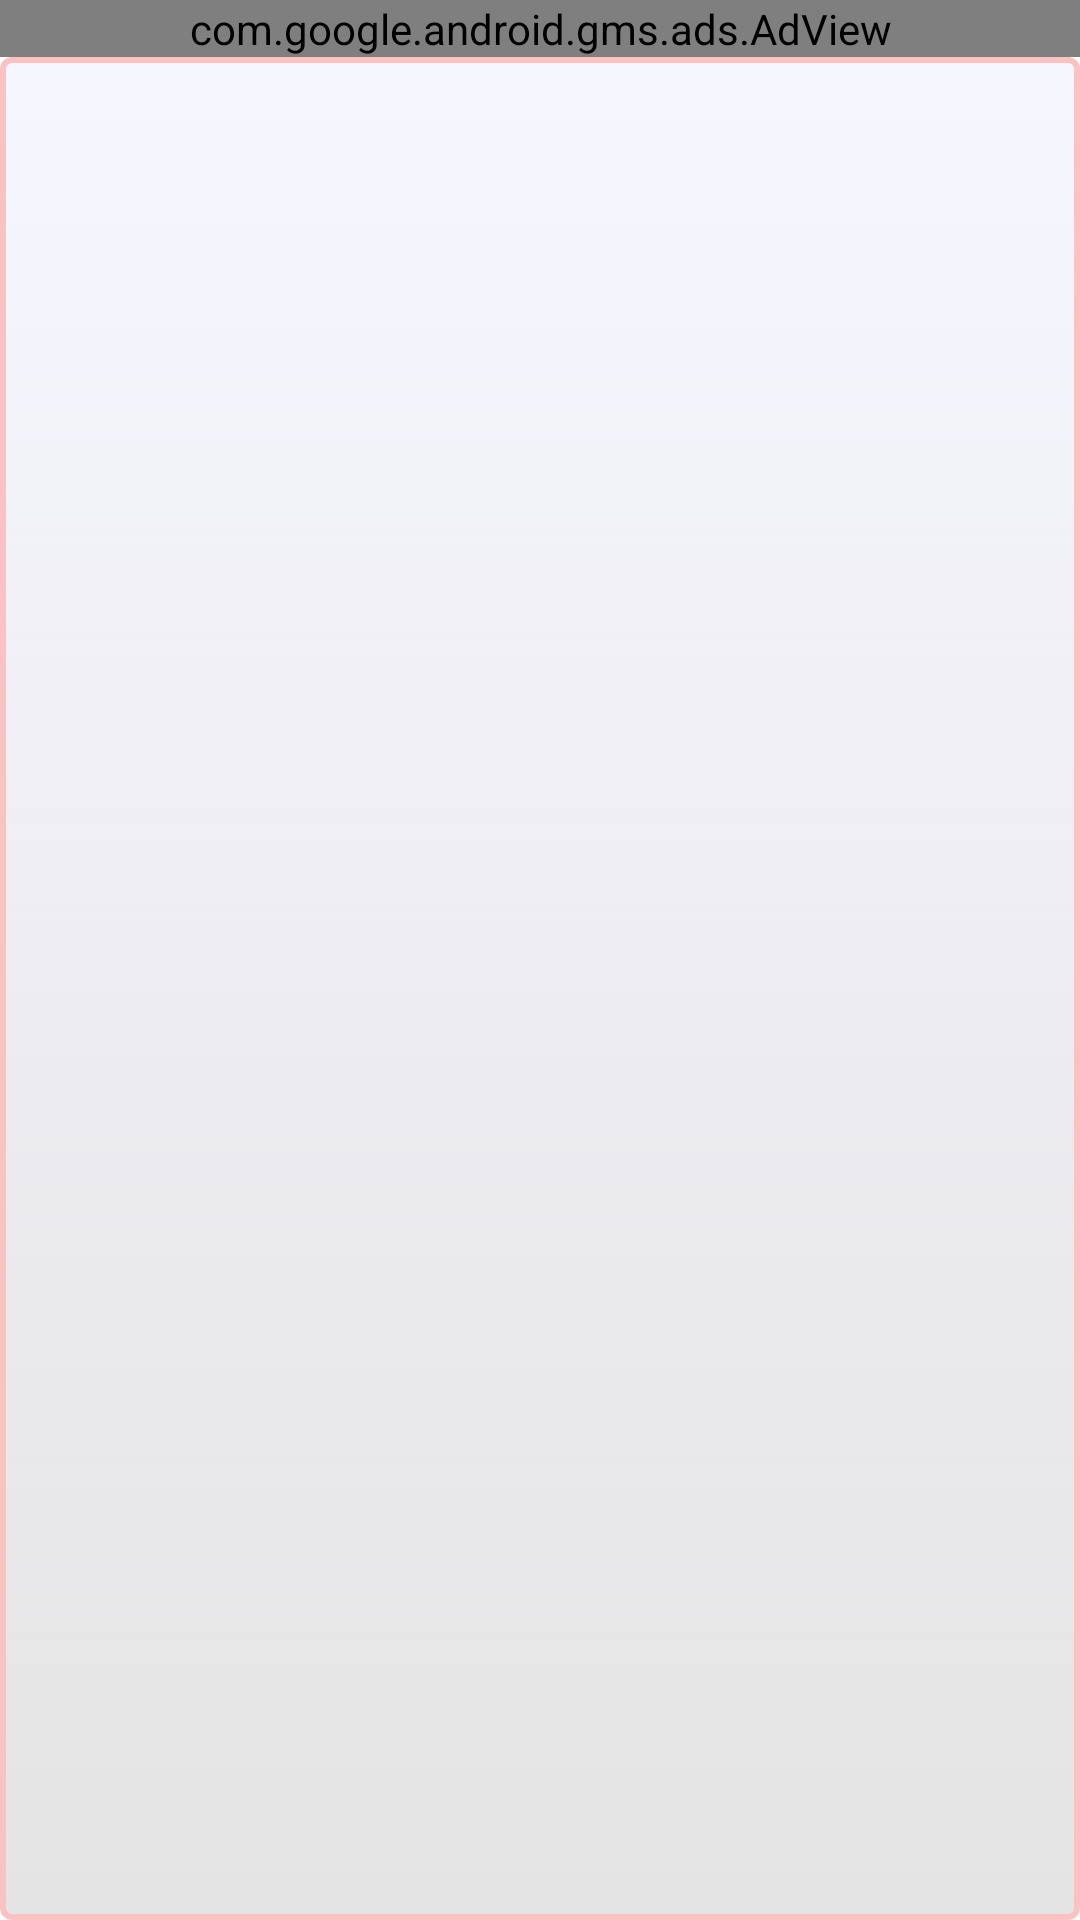

Here is an Android app screen rendered from its layout file. Give the layout XML and the strings, colors and styles it references.
<!-- AndroidManifest.xml: application theme CustomTheme -->
<!-- res/layout/main.xml -->
<?xml version="1.0" encoding="utf-8"?>
<RelativeLayout xmlns:android="http://schemas.android.com/apk/res/android"
    xmlns:ads="http://schemas.android.com/apk/res-auto"
    android:layout_width="fill_parent"
    android:layout_height="fill_parent"
    android:orientation="vertical" >

   <com.google.android.gms.ads.AdView
        android:id="@+id/adView"
        android:layout_width="match_parent"
        android:layout_height="wrap_content"
        ads:adSize="BANNER"
        ads:adUnitId="ca-app-pub-6053431456462596/1245356862" />
        
<LinearLayout 
	android:orientation="vertical" android:layout_width="fill_parent"
	android:background="@drawable/custom_list_layer"
	android:layout_height="fill_parent"
	android:layout_below="@+id/adView" >

        
	<ExpandableListView android:id="@+id/listView"
	     android:groupIndicator="@null"
		android:layout_width="fill_parent" android:layout_height="fill_parent" android:scrollbars="none"></ExpandableListView>
</LinearLayout>


    
</RelativeLayout>
<!-- resources referenced by this layout -->
<resources>
  <style name="CustomTheme" parent="@android:Theme.Light">
             <item name="android:windowTitleSize">50dip</item>
             <item name="android:windowTitleStyle">@style/CustomWindowTitle</item>
             <item name="android:windowTitleBackgroundStyle">@style/CustomWindowTitleBackground</item>
        </style>
  <style name="CustomWindowTitle" parent="android:TextAppearance.WindowTitle">
            <item name="android:textAppearance">@style/CustomWindowTitleText</item>
            <item name="android:textColor">#ffffff</item>
            <item name="android:gravity">center_vertical|center_horizontal</item>
            <item name="android:textSize">20dp</item>
            <item name="android:shadowDx">3</item>
            <item name="android:shadowDy">3</item>
            <item name="android:shadowRadius">5</item>
            <item name="android:shadowColor">#1155CC</item>
        </style>
  <style name="CustomWindowTitleBackground">
             <item name="android:background">@drawable/custom_titlebar</item>
       </style>
  <style name="CustomWindowTitleText" parent="android:TextAppearance.WindowTitle">
            <item name="android:textSize">25dip</item>
            <item name="android:textColor">#5599FF</item>
            <item name="android:textStyle">bold|italic</item>
       </style>
  <!-- drawable custom_titlebar (drawable) -->
  <?xml version="1.0" encoding="utf-8"?>
  
  <selector
      xmlns:android="http://schemas.android.com/apk/res/android">
  
      <item android:state_pressed="true" >
          <shape>
              <gradient
                  android:startColor="#DE8236"
                  android:endColor="#A2581A"
                  android:angle="270" />
              <stroke
                  android:width="3dp"
                  android:color="#AFB2B1" />
              <corners
                  android:radius="3dp" />
              <padding
                  android:left="10dp"
                  android:top="10dp"
                  android:right="10dp"
                  android:bottom="10dp" />
          </shape>
      </item>
  
      <item android:state_focused="true" >
          <shape>
              <gradient
                  android:endColor="#990000"
                  android:startColor="#EA0000"
                  android:angle="270" />
              <stroke
                  android:width="3dp"
                  android:color="#AFB2B1" />
              <corners
                  android:radius="3dp" />
              <padding
                  android:left="10dp"
                  android:top="10dp"
                  android:right="10dp"
                  android:bottom="10dp" />
          </shape>
      </item>
  
      <item>        
          <shape>
              <gradient
                  android:endColor="#790709"
                  android:startColor="#ec1217"
                  android:angle="270" />
              <stroke
                  android:width="0dp"
                  android:color="#FCC2C2" />
              <corners
                  android:radius="0dp" />
              <padding
                  android:left="0dp"
                  android:top="0dp"
                  android:right="0dp"
                  android:bottom="0dp" />
          </shape>
      </item>
  </selector>
</resources>
